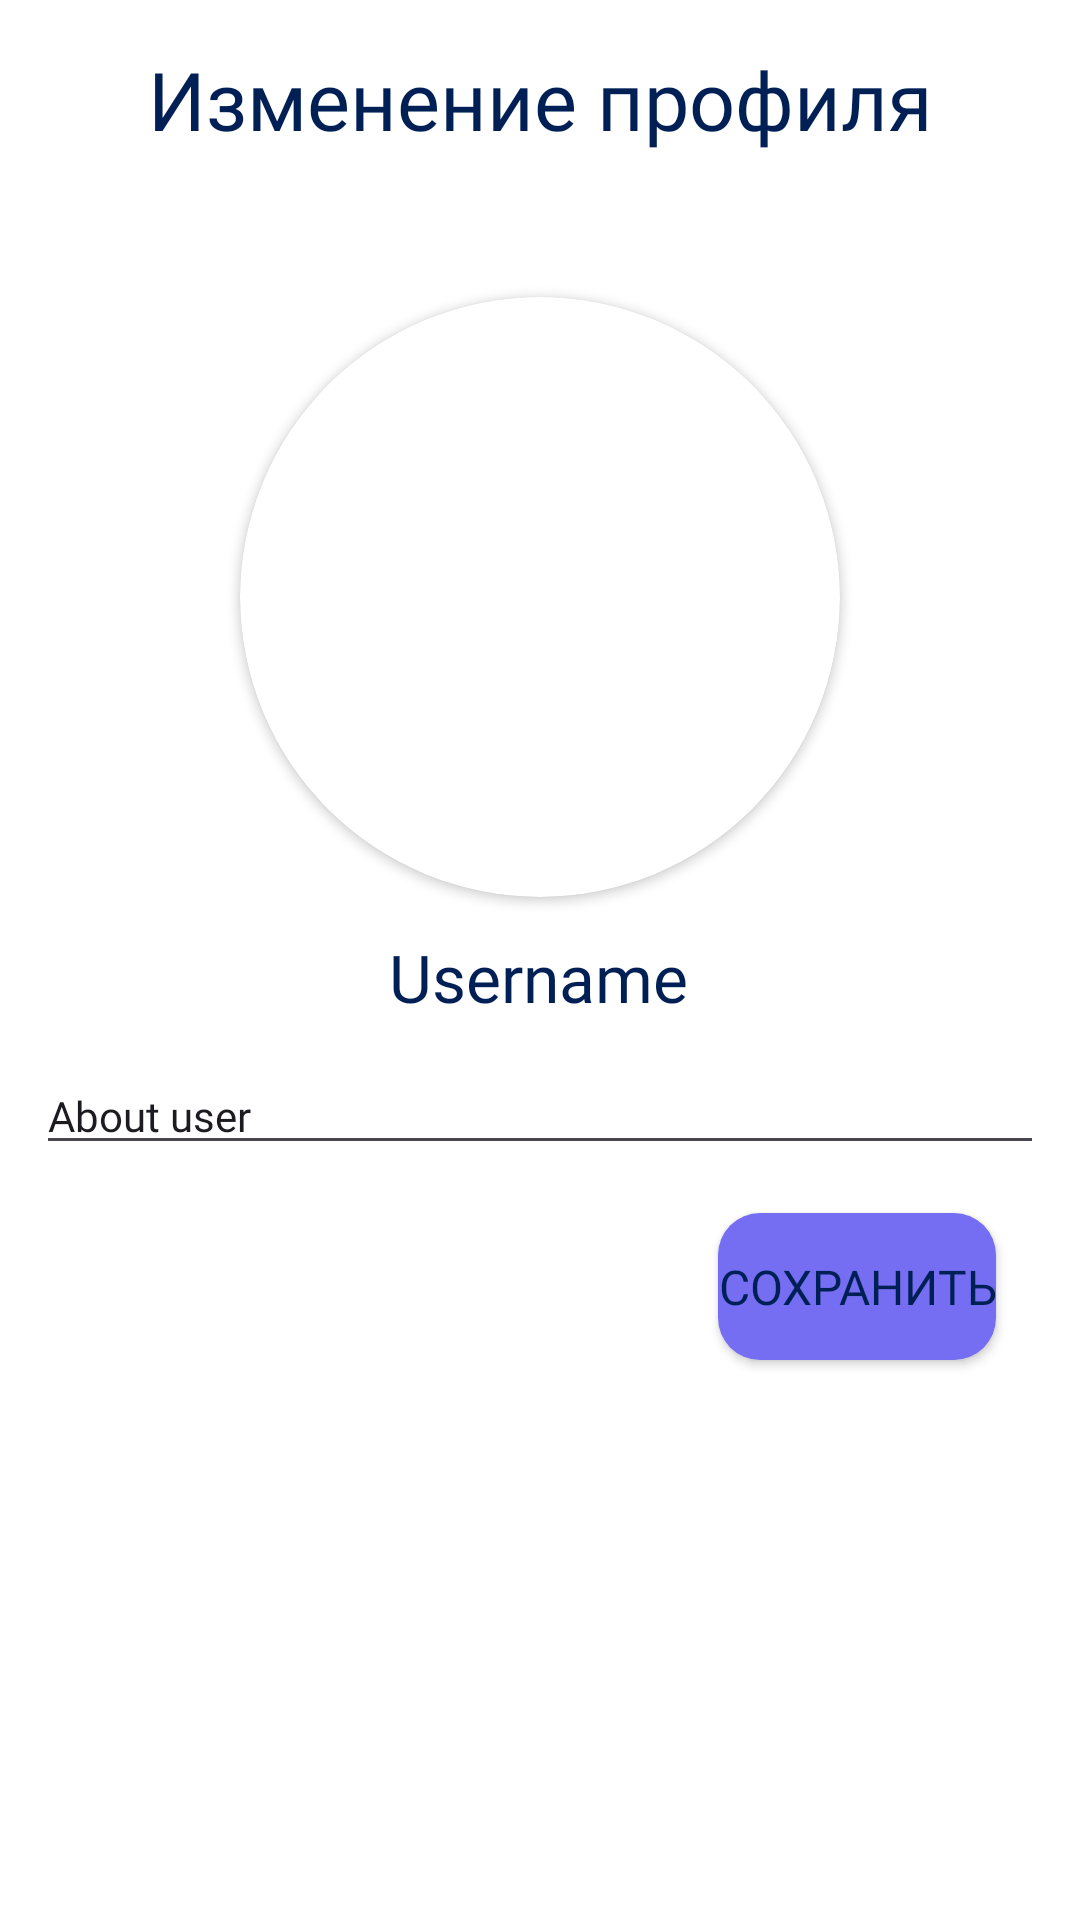

Write the Android layout XML for this screen, with the resource values it uses.
<!-- AndroidManifest.xml: application theme Theme.LibreReaderApp -->
<!-- res/layout/fragment_edit_user.xml -->
<?xml version="1.0" encoding="utf-8"?>
<androidx.constraintlayout.widget.ConstraintLayout xmlns:android="http://schemas.android.com/apk/res/android"
    xmlns:app="http://schemas.android.com/apk/res-auto"
    xmlns:tools="http://schemas.android.com/tools"
    android:id="@+id/user_page"
    android:layout_width="match_parent"
    android:layout_height="match_parent"
    tools:context=".fragments.user.MyProfileFragment">

    <TextView
        android:id="@+id/headerEditUser"
        android:layout_width="wrap_content"
        android:layout_height="wrap_content"
        android:layout_marginStart="148dp"
        android:layout_marginTop="15dp"
        android:layout_marginEnd="148dp"
        android:fontFamily="@font/poppins_semibold"
        android:text="Изменение профиля"
        android:textSize="27sp"
        app:layout_constraintEnd_toEndOf="parent"
        app:layout_constraintHorizontal_bias="0.5"
        app:layout_constraintStart_toStartOf="parent"
        app:layout_constraintTop_toTopOf="parent" />



    <androidx.cardview.widget.CardView
        android:id="@+id/cardView"
        android:layout_width="200dp"
        android:layout_height="200dp"
        android:layout_marginTop="48dp"
        app:cardCornerRadius="100dp"
        app:layout_constraintEnd_toEndOf="parent"
        app:layout_constraintHorizontal_bias="0.5"
        app:layout_constraintStart_toStartOf="parent"
        app:layout_constraintTop_toBottomOf="@+id/headerEditUser">

        <ImageView
            android:id="@+id/profilePortrait"
            android:layout_width="match_parent"
            android:layout_height="match_parent"
            android:background="@drawable/rounded_image"
            android:scaleType="centerCrop"
            />

    </androidx.cardview.widget.CardView>

    <TextView
        android:id="@+id/username"
        android:layout_width="wrap_content"
        android:layout_height="wrap_content"
        android:layout_marginTop="12dp"
        android:fontFamily="@font/poppins_semibold"
        android:text="Username"
        android:textSize="22dp"
        app:layout_constraintEnd_toEndOf="parent"
        app:layout_constraintHorizontal_bias="0.498"
        app:layout_constraintStart_toStartOf="parent"
        app:layout_constraintTop_toBottomOf="@id/cardView" />

    <EditText
        android:id="@+id/aboutMe"
        android:layout_width="0dp"
        android:layout_height="wrap_content"
        android:layout_marginStart="12dp"
        android:layout_marginTop="12dp"
        android:layout_marginEnd="12dp"
        android:fontFamily="@font/poppins"
        android:text="About user"
        android:textSize="14dp"
        app:layout_constraintEnd_toEndOf="parent"
        app:layout_constraintStart_toStartOf="parent"
        app:layout_constraintTop_toBottomOf="@+id/username" />

    <Button
        android:id="@+id/edit_button"
        android:layout_width="wrap_content"
        android:layout_height="49dp"
        android:layout_marginTop="16dp"
        android:layout_marginEnd="28dp"
        android:background="@drawable/rounded_button"
        android:fontFamily="@font/poppins_medium"
        android:text="Сохранить"

        android:textSize="16sp"
        app:layout_constraintEnd_toEndOf="parent"
        app:layout_constraintTop_toBottomOf="@+id/aboutMe" />



</androidx.constraintlayout.widget.ConstraintLayout>
<!-- resources referenced by this layout -->
<resources>
  <!-- drawable rounded_button (drawable) -->
  <?xml version="1.0" encoding="utf-8"?>
  <selector xmlns:android="http://schemas.android.com/apk/res/android">
      <item android:state_pressed="true">
          <shape android:shape="rectangle">
              <solid android:color="#765761"/> 
              <corners android:radius="14sp"/> 
          </shape>
      </item>
      <item>
          <shape android:layout_width="wrap_content" android:shape="rectangle">
              <solid android:color="@color/clickable_element" />
              <corners android:radius="14sp" /> 
          </shape>
      </item>
  </selector>
  <style name="Theme.LibreReaderApp" parent="Base.Theme.LibreReaderApp" />
  <color name="clickable_element">#756EF3</color>
  <style name="Base.Theme.LibreReaderApp" parent="Theme.Material3.DayNight.NoActionBar">
          
          
          <item name="android:windowBackground">@color/white</item>
          <item name="android:textColor">@color/light_text</item>
          <item name="android:textColorHint">@color/light_hints</item>
      </style>
  <color name="white">#FFFFFFFF</color>
  <color name="light_text">#002055</color>
  <color name="light_hints">#848A94</color>
</resources>
